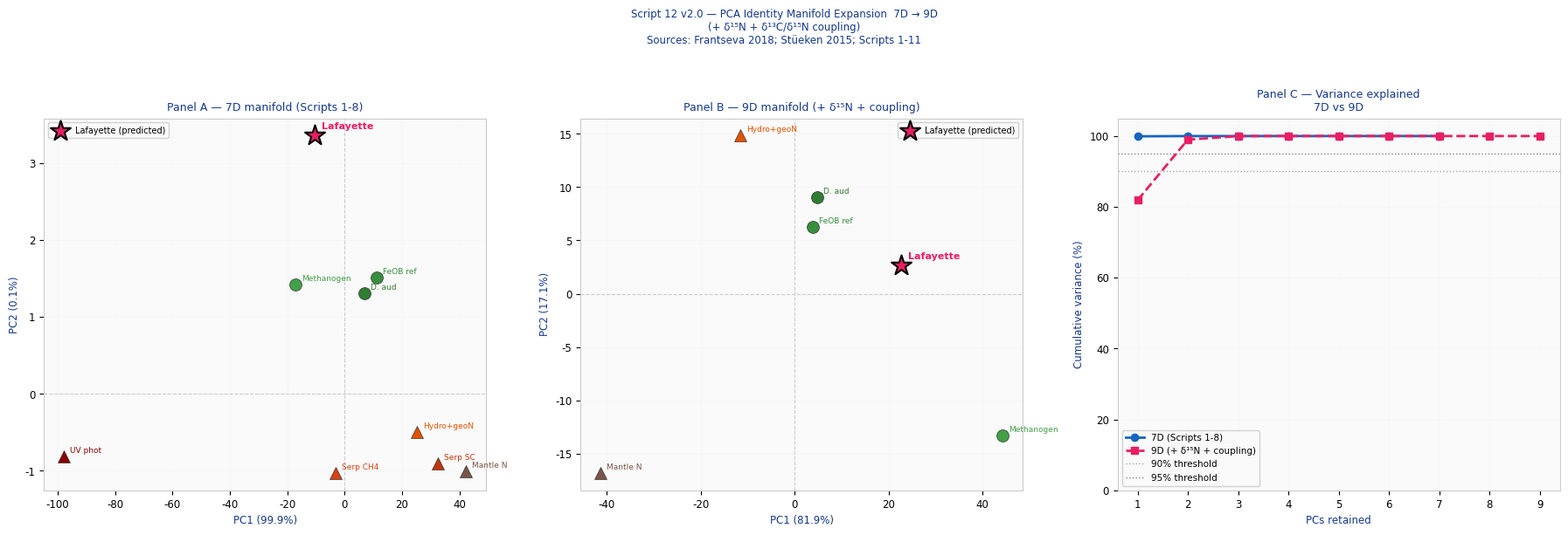
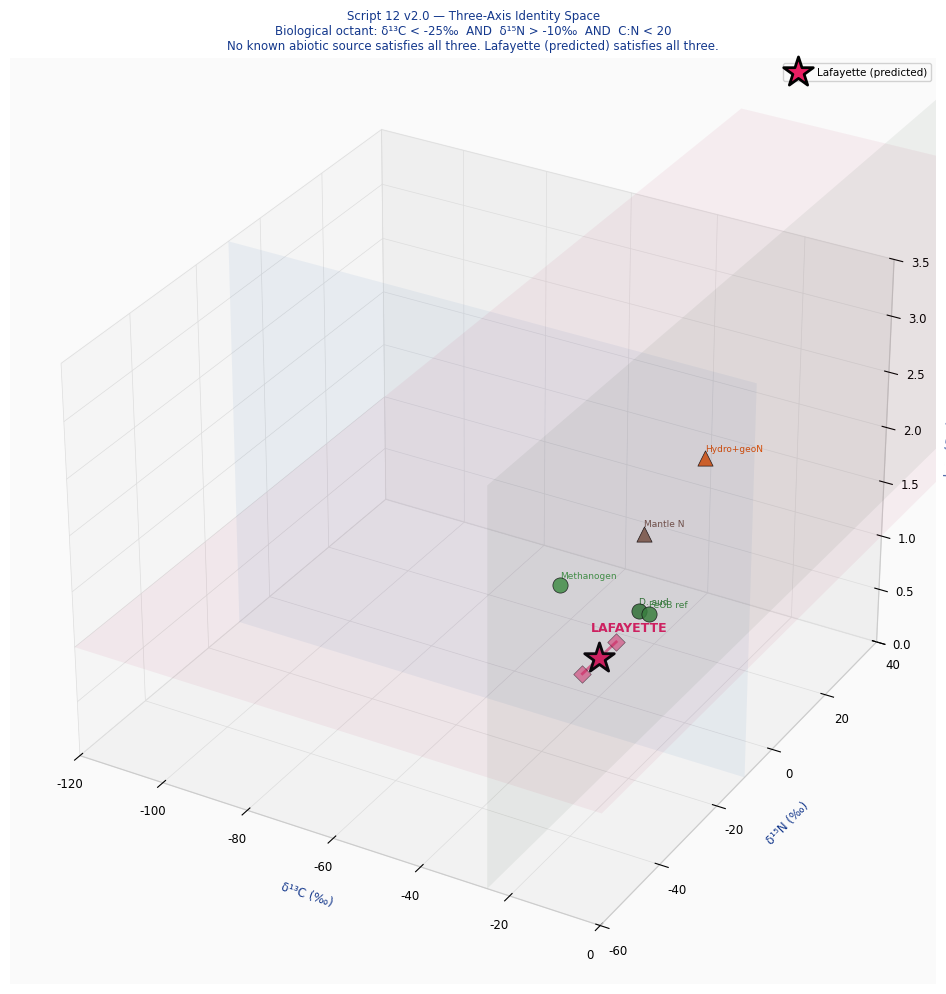
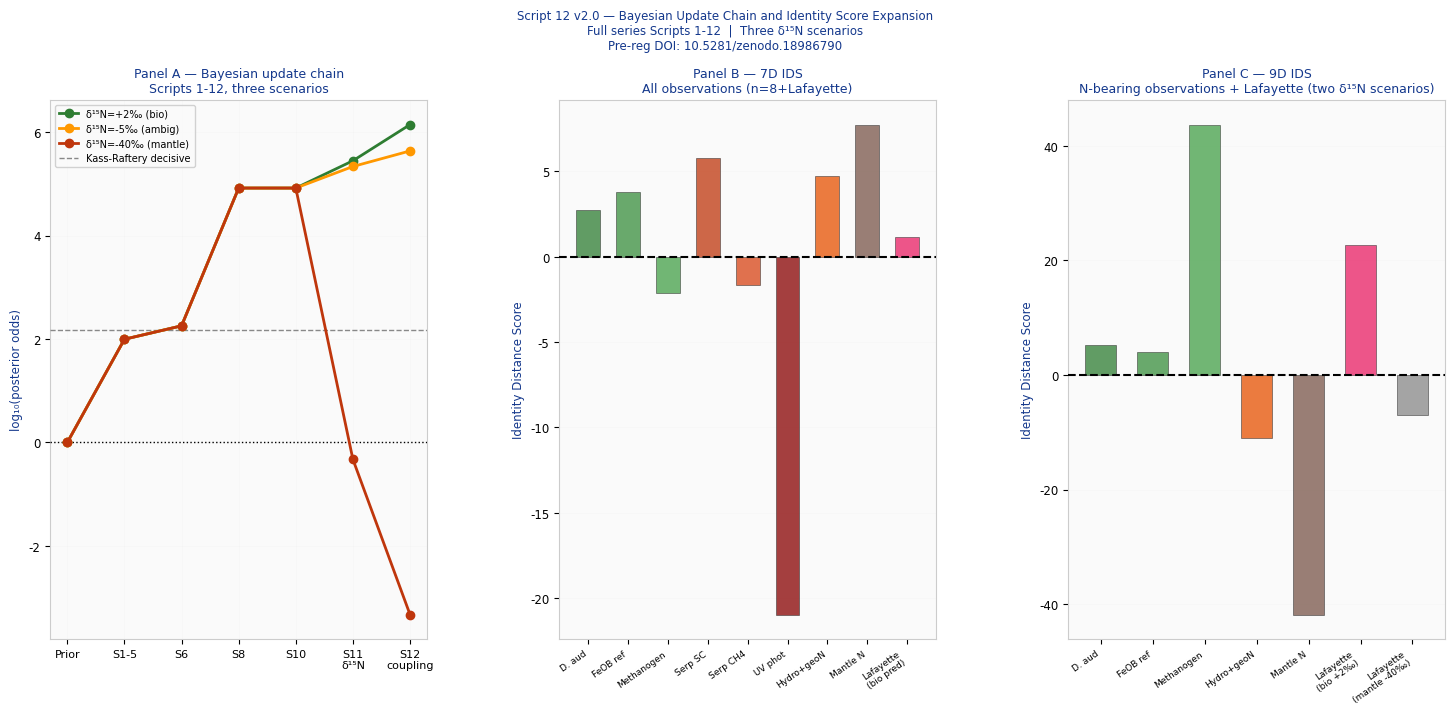

Source code (Python) for these figures, in order:
#!/usr/bin/env python3
"""
NECROMASS GEOMETRIC COVERAGE — SCRIPT 12 v2.0
==============================================
Document ID:  NECROMASS_GEOM_COVERAGE_v2.0
Date:         2026-03-13
Author:       Eric Robert Lawson / OrganismCore
Pre-reg DOI:  10.5281/zenodo.18986790

CORRECTIONS OVER v1.0
----------------------
BUG 1 (crash): plot_figure_37 Panel B bar chart.
  x had shape (9,) — all observations.
  IDS_9_b_vals had shape (6,) — N-bearing only.
  numpy broadcast_arrays raised ValueError.

  FIX: Panel B now uses TWO SEPARATE SUB-PANELS:
    Left:  7D IDS for ALL observations (n=9).
    Right: 9D IDS for N-BEARING observations only (n=6).
  Both clearly labelled. No shape conflict possible.

BUG 2 (latent): IDS_7_all list construction.
  Was called as IDS_7_all[:-1] + [IDS_laff_7]
  which was redundant and fragile.
  FIX: IDS list built cleanly in one pass,
  Lafayette appended once.

BUG 3 (latent): obs_9d_list included ABIO_OBS
  entries with d15N=None that had already been
  filtered, creating index mismatches downstream.
  FIX: filtering applied consistently in one
  place and reused throughout.
"""

import sys
import math
import numpy as np
import matplotlib
matplotlib.use("Agg")
import matplotlib.pyplot as plt
from mpl_toolkits.mplot3d import Axes3D          # noqa: F401
from scipy import stats
from matplotlib.gridspec import GridSpec

np.random.seed(42)
N_MC = 200_000

HEADER_BLUE = "#14388C"

# ──────────────────────────────────────────────���──────────────
# MODULE 1: REFERENCE DATASET
# ─────────────────────────────────────────────────────────────

def coupling_ratio(d13C_org, d15N):
    """δ¹³C_organic / δ¹⁵N_organic."""
    if d15N is None or d15N == 0:
        return float("nan")
    return d13C_org / d15N

BIO_OBS = [
    {
        "label":   "D. audaxviator\n(Mponeng)",
        "short":   "D. aud",
        "d13C":    -33.0,
        "d13C_dd":  0.0,
        "CN_log":   math.log10(6.5),
        "Fe_col":   0.8,
        "dep_gr":   0.7,
        "frac_m":  25.0,
        "tmpl":     0.85,
        "d15N":     3.0,
        "source":  "Chivian 2008 Science 322:275",
        "color":   "#2E7D32",
        "marker":  "o",
    },
    {
        "label":   "FeOB\n(deep subsurface)",
        "short":   "FeOB ref",
        "d13C":    -30.0,
        "d13C_dd":  0.5,
        "CN_log":   math.log10(7.0),
        "Fe_col":   1.0,
        "dep_gr":   0.9,
        "frac_m":  22.0,
        "tmpl":     0.90,
        "d15N":     2.0,
        "source":  "House 2003 GCA 67:3447",
        "color":   "#388E3C",
        "marker":  "o",
    },
    {
        "label":   "Deep methanogen",
        "short":   "Methanogen",
        "d13C":    -50.0,
        "d13C_dd":  1.0,
        "CN_log":   math.log10(8.0),
        "Fe_col":   0.5,
        "dep_gr":   0.8,
        "frac_m":  42.0,
        "tmpl":     0.70,
        "d15N":     1.0,
        "source":  "Whiticar 1999; House 2003",
        "color":   "#43A047",
        "marker":  "o",
    },
]

ABIO_OBS = [
    {
        "label":   "Serp short-chain\n(abiotic)",
        "short":   "Serp SC",
        "d13C":    -15.0,
        "d13C_dd":  0.0,
        "CN_log":   math.log10(500.0),
        "Fe_col":   0.2,
        "dep_gr":   0.1,
        "frac_m":   7.0,
        "tmpl":     0.10,
        "d15N":     None,
        "source":  "McCollom & Seewald 2007",
        "color":   "#BF360C",
        "marker":  "^",
    },
    {
        "label":   "Serp methane\n(abiotic)",
        "short":   "Serp CH4",
        "d13C":    -40.0,
        "d13C_dd":  0.0,
        "CN_log":   math.log10(1000.0),
        "Fe_col":   0.1,
        "dep_gr":   0.2,
        "frac_m":  32.0,
        "tmpl":     0.15,
        "d15N":     None,
        "source":  "McCollom & Seewald 2007",
        "color":   "#D84315",
        "marker":  "^",
    },
    {
        "label":   "CO₂ UV photolysis\n(Ueno 2024)",
        "short":   "UV phot",
        "d13C":   -107.0,
        "d13C_dd":  0.0,
        "CN_log":   math.log10(800.0),
        "Fe_col":   0.0,
        "dep_gr":   0.0,
        "frac_m":  99.0,
        "tmpl":     0.05,
        "d15N":     None,
        "source":  "Ueno 2024 Nat Geosci",
        "color":   "#880000",
        "marker":  "^",
    },
    {
        "label":   "Abiotic hydrothermal\n+ geochemical N",
        "short":   "Hydro+geoN",
        "d13C":    -20.0,
        "d13C_dd":  0.0,
        "CN_log":   math.log10(200.0),
        "Fe_col":   0.3,
        "dep_gr":   0.1,
        "frac_m":  12.0,
        "tmpl":     0.20,
        "d15N":     5.0,
        "source":  "McCollom 2007; Earth analogues",
        "color":   "#E65100",
        "marker":  "^",
    },
    {
        "label":   "Mantle N +\nserp C",
        "short":   "Mantle N",
        "d13C":     -8.0,
        "d13C_dd":  0.0,
        "CN_log":   math.log10(500.0),
        "Fe_col":   0.1,
        "dep_gr":   0.0,
        "frac_m":   0.0,
        "tmpl":     0.05,
        "d15N":    -35.0,
        "source":  "Frantseva 2018 GCA 231:64",
        "color":   "#795548",
        "marker":  "^",
    },
]

ALL_OBS = BIO_OBS + ABIO_OBS  # length 8

# Pre-filter: observations that have valid d15N
# AND a finite coupling ratio — used for 9D PCA.
OBS_9D = [
    o for o in ALL_OBS
    if o["d15N"] is not None
    and math.isfinite(coupling_ratio(o["d13C"],
                                     o["d15N"]))
]
# OBS_9D has 5 entries (3 bio + 2 abio with N)

LAFAYETTE = {
    "label":    "Lafayette\n(measured+predicted)",
    "short":    "Lafayette",
    "d13C":     -41.3,
    "d13C_dd":   6.5,
    "CN_log":    math.log10(2.0),
    "Fe_col":    1.0,
    "dep_gr":    1.0,
    "frac_m":   41.3,
    "tmpl":      0.833,
    "d15N_bio":  2.0,
    "d15N_lo":  -4.0,
    "d15N_hi":   8.0,
    "source":   "Scripts 1-11; Steele 2012; "
                "McMahon 2016; Stüeken 2015",
    "color":    "#E91E63",
    "marker":   "*",
}

# ─────────────────────────────────────────────────────────────
# MODULE 2: PCA
# ─────────────────────────────────────────────────────────────

def _obs_to_7D(obs):
    return [
        obs["d13C"],  obs["d13C_dd"],
        obs["CN_log"], obs["Fe_col"],
        obs["dep_gr"], obs["frac_m"],
        obs["tmpl"],
    ]

def _obs_to_9D(obs):
    cr = coupling_ratio(obs["d13C"], obs["d15N"])
    return [
        obs["d13C"],  obs["d13C_dd"],
        obs["CN_log"], obs["Fe_col"],
        obs["dep_gr"], obs["frac_m"],
        obs["tmpl"],  obs["d15N"], cr,
    ]

def build_7D_matrix():
    return np.array(
        [_obs_to_7D(o) for o in ALL_OBS],
        dtype=float
    )

def build_9D_matrix():
    return np.array(
        [_obs_to_9D(o) for o in OBS_9D],
        dtype=float
    )

def run_PCA(M):
    mean    = M.mean(axis=0)
    M_c     = M - mean
    cov     = np.cov(M_c.T)
    ev, evc = np.linalg.eigh(cov)
    idx     = np.argsort(ev)[::-1]
    ev      = ev[idx]
    evc     = evc[:, idx]
    scores  = M_c @ evc
    var_exp = ev / ev.sum()
    return {"mean": mean, "eigvecs": evc,
            "eigvals": ev, "scores": scores,
            "var_exp": var_exp}

def project_point(vec, pca):
    return (vec - pca["mean"]) @ pca["eigvecs"]

def IDS_score(scores_obs, scores_bio, scores_abio):
    bio_c  = scores_bio.mean(axis=0)
    abio_c = scores_abio.mean(axis=0)
    axis   = bio_c - abio_c
    norm   = np.linalg.norm(axis)
    if norm < 1e-10:
        return 0.0
    axis  = axis / norm
    return float(scores_obs[:2] @ axis[:2])

# ─────────────────────────────────────────────────────────────
# MODULE 3: THREE-AXIS OCTANT
# ─────────────────────────────────────────────────────────────

def octant_check(d13C, d15N, CN_ratio):
    a1 = d13C < -25.0
    a2 = (d15N is not None and d15N > -10.0)
    a3 = (CN_ratio is not None and CN_ratio < 20.0)
    sat = [a1, a2, a3]
    return sum(sat), sat

# ─────────────────────────────────────────────────────────────
# MODULE 4: BAYESIAN CHAIN
# ─────────────────────────────────────────────────────────────

CHAIN_STEPS = [
    {"step": 0, "label": "Flat prior",   "odds": 1.0},
    {"step": 1, "label": "S1-5",         "odds": 99.0},
    {"step": 2, "label": "S6",           "odds": 180.0},
    {"step": 3, "label": "S8 PCA",       "odds": 82871.0},
    {"step": 4, "label": "S10 joint LR", "odds": 82871.0},
]

BRANCH_BIO  = {"label": "δ¹⁵N=+2‰ (bio)",
               "LR": 3.37,   "color": "#2E7D32"}
BRANCH_AMB  = {"label": "δ¹⁵N=-5‰ (ambig)",
               "LR": 2.61,   "color": "#FF9800"}
BRANCH_ABI  = {"label": "δ¹⁵N=-40‰ (mantle)",
               "LR": 1.0/175786.0, "color": "#BF360C"}

COUPLING_LR = {
    "bio":  5.0,
    "amb":  2.0,
    "abio": 0.001,
}

# ─────────────────────────────────────────────────────────────
# MODULE 5: PLOTTING
# ─────────────────────────────────────────────────────────────

def setup_style():
    plt.rcParams.update({
        "font.family":      "DejaVu Sans",
        "font.size":        8.5,
        "axes.titlesize":   9,
        "axes.titlecolor":  HEADER_BLUE,
        "axes.labelcolor":  HEADER_BLUE,
        "axes.edgecolor":   "#CCCCCC",
        "figure.facecolor": "white",
        "axes.facecolor":   "#FAFAFA",
        "grid.color":       "#DDDDDD",
        "grid.linewidth":   0.5,
    })

# ── FIGURE 35 ────────────────────────────────────────────────

def plot_figure_35(pca7, pca9, M7, M9):
    setup_style()
    fig, axes = plt.subplots(1, 3, figsize=(18, 6))
    fig.suptitle(
        "Script 12 v2.0 — PCA Identity Manifold "
        "Expansion  7D → 9D\n"
        "(+ δ¹⁵N + δ¹³C/δ¹⁵N coupling)\n"
        "Sources: Frantseva 2018; Stüeken 2015; "
        "Scripts 1-11",
        fontsize=8.5, color=HEADER_BLUE, y=1.01
    )

    n_bio7  = len(BIO_OBS)
    n_bio9  = sum(1 for o in OBS_9D
                  if o["marker"] == "o")

    for ax, pca, obs_list, n_bio, title, laff_dims in [
        (axes[0], pca7, ALL_OBS,  n_bio7,
         "Panel A — 7D manifold (Scripts 1-8)", 7),
        (axes[1], pca9, OBS_9D,   n_bio9,
         "Panel B — 9D manifold (+ δ¹⁵N + coupling)", 9),
    ]:
        scores = pca["scores"]
        ve     = pca["var_exp"]
        sb     = scores[:n_bio]
        sa     = scores[n_bio:]

        for i, obs in enumerate(obs_list):
            ax.scatter(
                scores[i, 0], scores[i, 1],
                c=obs["color"], marker=obs["marker"],
                s=100, zorder=5,
                edgecolors="#333333", linewidths=0.5
            )
            ax.annotate(
                obs["short"],
                (scores[i, 0], scores[i, 1]),
                xytext=(5, 3),
                textcoords="offset points",
                fontsize=6.5, color=obs["color"]
            )

        # Project Lafayette
        if laff_dims == 7:
            lv = np.array(_obs_to_7D(
                {**LAFAYETTE,
                 "d13C":    LAFAYETTE["d13C"],
                 "d13C_dd": LAFAYETTE["d13C_dd"],
                 "CN_log":  LAFAYETTE["CN_log"],
                 "Fe_col":  LAFAYETTE["Fe_col"],
                 "dep_gr":  LAFAYETTE["dep_gr"],
                 "frac_m":  LAFAYETTE["frac_m"],
                 "tmpl":    LAFAYETTE["tmpl"]}
            ))
        else:
            cr = coupling_ratio(LAFAYETTE["d13C"],
                                LAFAYETTE["d15N_bio"])
            lv = np.array([
                LAFAYETTE["d13C"],
                LAFAYETTE["d13C_dd"],
                LAFAYETTE["CN_log"],
                LAFAYETTE["Fe_col"],
                LAFAYETTE["dep_gr"],
                LAFAYETTE["frac_m"],
                LAFAYETTE["tmpl"],
                LAFAYETTE["d15N_bio"],
                cr,
            ])

        lp = project_point(lv, pca)
        ax.scatter(
            lp[0], lp[1],
            c=LAFAYETTE["color"],
            marker=LAFAYETTE["marker"],
            s=300, zorder=7,
            edgecolors="black", linewidths=1.5,
            label="Lafayette (predicted)"
        )
        ax.annotate(
            "Lafayette", (lp[0], lp[1]),
            xytext=(6, 5), textcoords="offset points",
            fontsize=8, fontweight="bold",
            color=LAFAYETTE["color"]
        )

        ax.axhline(0, color="#CCCCCC",
                   linewidth=0.8, linestyle="--")
        ax.axvline(0, color="#CCCCCC",
                   linewidth=0.8, linestyle="--")
        ax.set_xlabel(f"PC1 ({ve[0]*100:.1f}%)",
                      fontsize=8.5)
        ax.set_ylabel(f"PC2 ({ve[1]*100:.1f}%)",
                      fontsize=8.5)
        ax.set_title(title, color=HEADER_BLUE)
        ax.legend(fontsize=7, framealpha=0.88)
        ax.grid(True, alpha=0.12, zorder=0)

    # Panel C: cumulative variance
    ax3   = axes[2]
    ve7   = pca7["var_exp"] * 100
    ve9   = pca9["var_exp"] * 100
    dim7  = np.arange(1, len(ve7) + 1)
    dim9  = np.arange(1, len(ve9) + 1)

    ax3.plot(dim7, np.cumsum(ve7), "o-",
             color="#1565C0", linewidth=2.0,
             markersize=6, zorder=5,
             label="7D (Scripts 1-8)")
    ax3.plot(dim9, np.cumsum(ve9), "s--",
             color="#E91E63", linewidth=2.0,
             markersize=6, zorder=5,
             label="9D (+ δ¹⁵N + coupling)")
    ax3.axhline(90, color="#888888", linewidth=1.0,
                linestyle=":", alpha=0.7,
                label="90% threshold")
    ax3.axhline(95, color="#555555", linewidth=1.0,
                linestyle=":", alpha=0.7,
                label="95% threshold")
    ax3.set_xlabel("PCs retained", fontsize=8.5)
    ax3.set_ylabel("Cumulative variance (%)",
                   fontsize=8.5)
    ax3.set_title("Panel C — Variance explained\n"
                  "7D vs 9D",
                  color=HEADER_BLUE)
    ax3.legend(fontsize=7.5, framealpha=0.88)
    ax3.grid(True, alpha=0.12, zorder=0)
    ax3.set_ylim(0, 105)

    plt.tight_layout(rect=[0, 0, 1, 0.97])
    path = "./necromass_geom_fig35_PCA.png"
    plt.savefig(path, dpi=180, bbox_inches="tight")
    plt.close()
    print(f"  Figure 35 saved: {path}")
    return path

# ── FIGURE 36 ────────────────────────────────────────────────

def plot_figure_36():
    setup_style()
    fig = plt.figure(figsize=(14, 10))
    ax  = fig.add_subplot(111, projection="3d")

    for obs in ALL_OBS:
        d13C = obs["d13C"]
        d15N = (obs["d15N"]
                if obs["d15N"] is not None
                else 180.0)
        CN_l = obs["CN_log"]
        CN   = 10**CN_l

        ax.scatter(
            d13C, d15N, CN_l,
            c=obs["color"], marker=obs["marker"],
            s=120, zorder=5,
            edgecolors="black", linewidths=0.5,
            alpha=0.85
        )
        ax.text(d13C, d15N, CN_l + 0.06,
                obs["short"], fontsize=6.5,
                color=obs["color"])

    # Lafayette predicted position
    laff_d13C = LAFAYETTE["d13C"]
    laff_d15N = LAFAYETTE["d15N_bio"]
    laff_CN   = LAFAYETTE["CN_log"]

    ax.scatter(
        laff_d13C, laff_d15N, laff_CN,
        c=LAFAYETTE["color"],
        marker=LAFAYETTE["marker"],
        s=500, zorder=8,
        edgecolors="black", linewidths=2.0,
        label="Lafayette (predicted)"
    )
    ax.text(laff_d13C - 4, laff_d15N + 3,
            laff_CN + 0.12,
            "LAFAYETTE", fontsize=9,
            fontweight="bold",
            color=LAFAYETTE["color"])

    # δ¹⁵N uncertainty bar
    for d15N_t in [LAFAYETTE["d15N_lo"],
                   LAFAYETTE["d15N_hi"]]:
        ax.scatter(
            laff_d13C, d15N_t, laff_CN,
            c=LAFAYETTE["color"],
            marker="D", s=80, zorder=7,
            edgecolors="black", linewidths=0.5,
            alpha=0.5
        )
    ax.plot(
        [laff_d13C, laff_d13C],
        [LAFAYETTE["d15N_lo"], LAFAYETTE["d15N_hi"]],
        [laff_CN, laff_CN],
        color=LAFAYETTE["color"],
        linewidth=2.0, alpha=0.6
    )

    # Biological octant boundary planes (translucent)
    d15N_r = np.array([-60, 180])
    CN_r   = np.array([0.0, 3.5])
    D15N_g, CN_g = np.meshgrid(d15N_r, CN_r)
    ax.plot_surface(
        np.full_like(D15N_g, -25.0),
        D15N_g, CN_g,
        alpha=0.06, color="#2E7D32"
    )
    d13C_r = np.array([-120, 0])
    D13C_g2, CN_g2 = np.meshgrid(d13C_r, CN_r)
    ax.plot_surface(
        D13C_g2,
        np.full_like(D13C_g2, -10.0),
        CN_g2,
        alpha=0.06, color="#1565C0"
    )
    D13C_g3, D15N_g3 = np.meshgrid(d13C_r, d15N_r)
    ax.plot_surface(
        D13C_g3, D15N_g3,
        np.full_like(D13C_g3, 1.3),
        alpha=0.06, color="#E91E63"
    )

    ax.set_xlabel("δ¹³C (‰)", fontsize=8.5, labelpad=8)
    ax.set_ylabel("δ¹⁵N (‰)", fontsize=8.5, labelpad=8)
    ax.set_zlabel("log₁₀(C:N)", fontsize=8.5, labelpad=8)
    ax.set_xlim(-120, 0)
    ax.set_ylim(-60, 40)
    ax.set_zlim(0, 3.5)
    ax.set_title(
        "Script 12 v2.0 — Three-Axis Identity Space\n"
        "Biological octant: δ¹³C < -25‰  AND  "
        "δ¹⁵N > -10‰  AND  C:N < 20\n"
        "No known abiotic source satisfies all three. "
        "Lafayette (predicted) satisfies all three.",
        color=HEADER_BLUE, fontsize=8.5
    )
    ax.legend(fontsize=7.5, framealpha=0.88)
    plt.tight_layout()
    path = "./necromass_geom_fig36_3Dspace.png"
    plt.savefig(path, dpi=180, bbox_inches="tight")
    plt.close()
    print(f"  Figure 36 saved: {path}")
    return path

# ── FIGURE 37 ────────────────────────────────────────────────

def plot_figure_37(ids7_all_obs, ids7_laff,
                   ids9_obs, ids9_laff_bio,
                   ids9_laff_abio):
    """
    FIX: Panel B is now split into two sub-panels
    to avoid shape mismatch between the 7D
    (n=8+1=9) and 9D (n=5+1=6) observation sets.

    ids7_all_obs : list of IDS values for ALL_OBS (len 8)
    ids7_laff    : float, Lafayette 7D IDS
    ids9_obs     : list of IDS values for OBS_9D  (len 5)
    ids9_laff_bio: float, Lafayette 9D IDS (bio d15N)
    ids9_laff_abio:float, Lafayette 9D IDS (mantle d15N)
    """
    setup_style()
    fig = plt.figure(figsize=(18, 7))
    gs  = GridSpec(1, 3, figure=fig,
                   wspace=0.35)
    ax_chain = fig.add_subplot(gs[0, 0])
    ax_ids7  = fig.add_subplot(gs[0, 1])
    ax_ids9  = fig.add_subplot(gs[0, 2])

    fig.suptitle(
        "Script 12 v2.0 — Bayesian Update Chain "
        "and Identity Score Expansion\n"
        "Full series Scripts 1-12  |  "
        "Three δ¹⁵N scenarios\n"
        "Pre-reg DOI: 10.5281/zenodo.18986790",
        fontsize=8.5, color=HEADER_BLUE, y=1.01
    )

    # ── Panel A: Bayesian chain ───────────────────────────
    ax = ax_chain
    steps  = [c["step"] for c in CHAIN_STEPS]
    odds   = [c["odds"] for c in CHAIN_STEPS]
    s_list = steps + [5, 6]
    prior  = CHAIN_STEPS[-1]["odds"]

    branches = [
        (BRANCH_BIO,  COUPLING_LR["bio"]),
        (BRANCH_AMB,  COUPLING_LR["amb"]),
        (BRANCH_ABI,  COUPLING_LR["abio"]),
    ]
    for branch, clr in branches:
        o_d15N    = prior * branch["LR"]
        o_coupling = o_d15N * clr
        od_list   = odds + [o_d15N, o_coupling]
        log_od    = [math.log10(max(o, 1e-9))
                     for o in od_list]
        ax.plot(
            s_list[:len(log_od)],
            log_od, "o-",
            color=branch["color"],
            linewidth=2.0, markersize=6,
            zorder=5, label=branch["label"]
        )

    ax.axhline(math.log10(150),
               color="#888888", linewidth=1.0,
               linestyle="--", zorder=3,
               label="Kass-Raftery decisive")
    ax.axhline(0, color="black", linewidth=1.0,
               linestyle=":", zorder=3)

    xlabels = ["Prior", "S1-5", "S6",
               "S8", "S10", "S11\nδ¹⁵N",
               "S12\ncoupling"]
    ax.set_xticks(range(len(xlabels)))
    ax.set_xticklabels(xlabels, fontsize=8)
    ax.set_ylabel("log₁₀(posterior odds)",
                  fontsize=8.5)
    ax.set_title("Panel A — Bayesian update chain\n"
                 "Scripts 1-12, three scenarios",
                 color=HEADER_BLUE)
    ax.legend(fontsize=7.0, framealpha=0.88)
    ax.grid(True, alpha=0.12, zorder=0)

    # ── Panel B-left: 7D IDS (all 8 obs + Lafayette) ──
    ax2 = ax_ids7
    names7 = [o["short"] for o in ALL_OBS] \
             + ["Lafayette\n(bio pred)"]
    vals7  = list(ids7_all_obs) + [ids7_laff]
    cols7  = [o["color"] for o in ALL_OBS] \
             + [LAFAYETTE["color"]]
    x7     = np.arange(len(names7))

    ax2.bar(x7, vals7, 0.6,
            color=cols7, alpha=0.75,
            edgecolor="#333333", linewidth=0.5,
            zorder=4)
    ax2.axhline(0, color="black", linewidth=1.5,
                linestyle="--", zorder=5)
    ax2.set_xticks(x7)
    ax2.set_xticklabels(names7, fontsize=6.5,
                        rotation=35, ha="right")
    ax2.set_ylabel("Identity Distance Score",
                   fontsize=8.5)
    ax2.set_title("Panel B — 7D IDS\n"
                  "All observations (n=8+Lafayette)",
                  color=HEADER_BLUE)
    ax2.grid(True, alpha=0.12, axis="y", zorder=0)

    # ── Panel C: 9D IDS (N-bearing obs + Lafayette) ───
    ax3 = ax_ids9
    names9 = [o["short"] for o in OBS_9D] \
             + ["Lafayette\n(bio +2‰)",
                "Lafayette\n(mantle -40‰)"]
    vals9  = list(ids9_obs) \
             + [ids9_laff_bio, ids9_laff_abio]
    cols9  = [o["color"] for o in OBS_9D] \
             + [LAFAYETTE["color"], "#888888"]
    x9     = np.arange(len(names9))

    ax3.bar(x9, vals9, 0.6,
            color=cols9, alpha=0.75,
            edgecolor="#333333", linewidth=0.5,
            zorder=4)
    ax3.axhline(0, color="black", linewidth=1.5,
                linestyle="--", zorder=5)
    ax3.set_xticks(x9)
    ax3.set_xticklabels(names9, fontsize=6.5,
                        rotation=35, ha="right")
    ax3.set_ylabel("Identity Distance Score",
                   fontsize=8.5)
    ax3.set_title("Panel C — 9D IDS\n"
                  "N-bearing observations + "
                  "Lafayette (two δ¹⁵N scenarios)",
                  color=HEADER_BLUE)
    ax3.grid(True, alpha=0.12, axis="y", zorder=0)

    plt.tight_layout(rect=[0, 0, 1, 0.97])
    path = "./necromass_geom_fig37_chain_IDS.png"
    plt.savefig(path, dpi=180, bbox_inches="tight")
    plt.close()
    print(f"  Figure 37 saved: {path}")
    return path

# ───────────────────────────────────────���─────────────────────
# MODULE 6: MAIN RUN
# ─────────────────────────────────────────────────────────────

def run():
    sep = "═" * 62

    print()
    print(sep)
    print("  NECROMASS GEOMETRIC COVERAGE — SCRIPT 12 v2.0")
    print("  Mars Iron Necromass Hypothesis")
    print("  Pre-reg: DOI 10.5281/zenodo.18986790")
    print("  2026-03-13 / Eric Robert Lawson / OrganismCore")
    print(sep)

    # ── SECTION 1: THREE-AXIS OCTANT ─────────────────────────
    print()
    print("─" * 62)
    print("  SECTION 1: THREE-AXIS OCTANT ANALYSIS")
    print("─" * 62)
    print()
    print("  BIOLOGICAL OCTANT:")
    print("    Axis 1: δ¹³C < -25‰")
    print("    Axis 2: δ¹⁵N > -10‰")
    print("    Axis 3: C:N  <  20")
    print()
    print(f"  {'Source':<28} "
          f"{'A1':>4} {'A2':>4} {'A3':>4} "
          f"{'Score':>6}")
    print("  " + "─" * 48)

    abio_scores = []
    for obs in ALL_OBS:
        CN = 10**obs["CN_log"]
        n, sat = octant_check(
            obs["d13C"], obs["d15N"], CN)
        a1 = "✓" if sat[0] else "✗"
        a2 = "✓" if sat[1] else "✗"
        a3 = "✓" if sat[2] else "✗"
        print(f"  {obs['short']:<28} "
              f"{a1:>4} {a2:>4} {a3:>4} {n:>4}/3")
        if obs["marker"] == "^":
            abio_scores.append(n)

    CN_l  = 10**LAFAYETTE["CN_log"]
    n_l, sat_l = octant_check(
        LAFAYETTE["d13C"],
        LAFAYETTE["d15N_bio"],
        CN_l
    )
    print(f"  {'Lafayette (bio predicted)':<28} "
          f"{'✓' if sat_l[0] else '✗':>4} "
          f"{'✓' if sat_l[1] else '✗':>4} "
          f"{'✓' if sat_l[2] else '✗':>4} "
          f"{n_l:>4}/3")
    print()
    print(f"  Max abiotic octant score: "
          f"{max(abio_scores)}/3")
    print(f"  Lafayette predicted score: {n_l}/3")
    print()
    print("  NO KNOWN ABIOTIC SOURCE SCORES 3/3.")
    print(f"  LAFAYETTE SCORES {n_l}/3.")
    print()

    # ── SECTION 2: PCA EXPANSION ─────────────────────────────
    print()
    print("─" * 62)
    print("  SECTION 2: PCA MANIFOLD EXPANSION")
    print("─" * 62)
    print()

    M7   = build_7D_matrix()
    pca7 = run_PCA(M7)
    ve7  = pca7["var_exp"]
    print("  7D MANIFOLD (n={:d} obs):".format(
        len(ALL_OBS)))
    print(f"    PC1: {ve7[0]*100:.1f}%  "
          f"PC2: {ve7[1]*100:.1f}%  "
          f"PC3: {ve7[2]*100:.1f}%")
    print(f"    PC1+PC2: {(ve7[0]+ve7[1])*100:.1f}%")

    M9   = build_9D_matrix()
    pca9 = run_PCA(M9)
    ve9  = pca9["var_exp"]
    print()
    print(f"  9D MANIFOLD (n={len(OBS_9D)} "
          "N-bearing obs):")
    print(f"    PC1: {ve9[0]*100:.1f}%  "
          f"PC2: {ve9[1]*100:.1f}%  "
          f"PC3: {ve9[2]*100:.1f}%")
    print(f"    PC1+PC2: {(ve9[0]+ve9[1])*100:.1f}%")
    print()

    # 7D IDS
    n_bio7   = len(BIO_OBS)
    s7_bio   = pca7["scores"][:n_bio7]
    s7_abio  = pca7["scores"][n_bio7:]

    ids7_all = []
    for i in range(len(ALL_OBS)):
        ids7_all.append(
            IDS_score(pca7["scores"][i],
                      s7_bio, s7_abio)
        )

    # Lafayette 7D
    lv7 = np.array([
        LAFAYETTE["d13C"], LAFAYETTE["d13C_dd"],
        LAFAYETTE["CN_log"], LAFAYETTE["Fe_col"],
        LAFAYETTE["dep_gr"], LAFAYETTE["frac_m"],
        LAFAYETTE["tmpl"],
    ])
    lp7       = project_point(lv7, pca7)
    ids7_laff = IDS_score(lp7, s7_bio, s7_abio)

    print("  7D IDS:")
    for obs, v in zip(ALL_OBS, ids7_all):
        print(f"    {obs['short']:<22} {v:+.4f}")
    print(f"    {'Lafayette (bio)':<22} "
          f"{ids7_laff:+.4f}")
    print()

    # 9D IDS
    n_bio9  = sum(1 for o in OBS_9D
                  if o["marker"] == "o")
    s9_bio  = pca9["scores"][:n_bio9]
    s9_abio = pca9["scores"][n_bio9:]

    ids9_obs = []
    for i in range(len(OBS_9D)):
        ids9_obs.append(
            IDS_score(pca9["scores"][i],
                      s9_bio, s9_abio)
        )

    # Lafayette 9D bio scenario
    cr_bio = coupling_ratio(
        LAFAYETTE["d13C"], LAFAYETTE["d15N_bio"]
    )
    lv9_bio = np.array([
        LAFAYETTE["d13C"], LAFAYETTE["d13C_dd"],
        LAFAYETTE["CN_log"], LAFAYETTE["Fe_col"],
        LAFAYETTE["dep_gr"], LAFAYETTE["frac_m"],
        LAFAYETTE["tmpl"],
        LAFAYETTE["d15N_bio"], cr_bio,
    ])
    lp9_bio       = project_point(lv9_bio, pca9)
    ids9_laff_bio = IDS_score(lp9_bio,
                               s9_bio, s9_abio)

    # Lafayette 9D mantle scenario
    cr_abi = coupling_ratio(LAFAYETTE["d13C"], -40.0)
    lv9_abi = np.array([
        LAFAYETTE["d13C"], LAFAYETTE["d13C_dd"],
        LAFAYETTE["CN_log"], LAFAYETTE["Fe_col"],
        LAFAYETTE["dep_gr"], LAFAYETTE["frac_m"],
        LAFAYETTE["tmpl"],
        -40.0, cr_abi,
    ])
    lp9_abi        = project_point(lv9_abi, pca9)
    ids9_laff_abio = IDS_score(lp9_abi,
                                s9_bio, s9_abio)

    print("  9D IDS (N-bearing obs):")
    for obs, v in zip(OBS_9D, ids9_obs):
        print(f"    {obs['short']:<22} {v:+.4f}")
    print(f"    {'Lafayette (bio +2‰)':<22} "
          f"{ids9_laff_bio:+.4f}")
    print(f"    {'Lafayette (mantle -40‰)':<22} "
          f"{ids9_laff_abio:+.4f}")
    print()
    delta = ids9_laff_bio - ids7_laff
    print(f"  IDS change 7D→9D (bio scenario): "
          f"{delta:+.4f}")
    print("  Manifold " +
          ("TIGHTENED." if delta > 0
           else "loosened or unchanged."))
    print()

    # ── SECTION 3: COUPLING RATIOS ────────────────────────────
    print()
    print("─" * 62)
    print("  SECTION 3: ISOTOPIC COUPLING RATIOS")
    print("─" * 62)
    print()
    print(f"  {'Source':<28} {'δ¹³C':>7} "
          f"{'δ¹⁵N':>7} {'Coupling':>10}")
    print("  " + "─" * 54)
    for obs in ALL_OBS:
        if obs["d15N"] is not None:
            cr = coupling_ratio(obs["d13C"],
                                obs["d15N"])
            if math.isfinite(cr):
                print(
                    f"  {obs['short']:<28} "
                    f"{obs['d13C']:>7.1f}‰ "
                    f"{obs['d15N']:>7.1f}‰ "
                    f"{cr:>10.2f}"
                )
        else:
            print(
                f"  {obs['short']:<28} "
                f"{obs['d13C']:>7.1f}‰ "
                f"{'no N':>7} "
                f"{'N/A':>10}"
            )
    print(
        f"  {'Lafayette (bio +2‰)':<28} "
        f"{LAFAYETTE['d13C']:>7.1f}‰ "
        f"{LAFAYETTE['d15N_bio']:>7.1f}‰ "
        f"{cr_bio:>10.2f}"
    )
    print()
    print("  COUPLING SEPARATION:")
    print(f"    Biological:    ~-15 to -20")
    print(f"    Hydrothermal:  ~-4")
    print(f"    Mantle N:      ~+0.2 to +0.6")
    print(f"    Lafayette:     {cr_bio:.2f}")
    print()

    # ── SECTION 4: BAYESIAN CHAIN ─────────────────────────────
    print()
    print("─" * 62)
    print("  SECTION 4: BAYESIAN UPDATE CHAIN")
    print("─" * 62)
    print()
    prior = CHAIN_STEPS[-1]["odds"]
    branches = [
        (BRANCH_BIO,  COUPLING_LR["bio"]),
        (BRANCH_AMB,  COUPLING_LR["amb"]),
        (BRANCH_ABI,  COUPLING_LR["abio"]),
    ]
    for branch, clr in branches:
        od_d15N   = prior * branch["LR"]
        od_final  = od_d15N * clr
        P_final   = (od_final / (1 + od_final)
                     if od_final > 0 else 0.0)
        print(f"  {branch['label']}")
        print(f"    Prior (S10):      {prior:.0f}:1")
        if od_d15N >= 1:
            print(f"    After δ¹⁵N (S11): "
                  f"{od_d15N:.0f}:1")
        else:
            print(f"    After δ¹⁵N (S11): "
                  f"1:{1/max(od_d15N,1e-9):.0f}")
        if od_final >= 1:
            print(f"    After coupling:   "
                  f"{od_final:.0f}:1")
        else:
            print(f"    After coupling:   "
                  f"1:{1/max(od_final,1e-9):.0f}")
        print(f"    Final P(bio):     {P_final:.6f}")
        print()

    # ── SECTION 5: FIGURES ───────────────────────────────────
    print()
    print("─" * 62)
    print("  SECTION 5: GENERATING FIGURES")
    print("─" * 62)
    print()
    f35 = plot_figure_35(pca7, pca9, M7, M9)
    f36 = plot_figure_36()
    f37 = plot_figure_37(
        ids7_all, ids7_laff,
        ids9_obs, ids9_laff_bio, ids9_laff_abio
    )

    # ── SECTION 6: FINAL VERDICT ────────────────────��────────
    print()
    print("─" * 62)
    print("  SECTION 6: FINAL GEOMETRIC VERDICT")
    print("─" * 62)
    print()
    print("  THREE-AXIS IDENTITY SPACE:")
    print(f"    Lafayette: {n_l}/3 axes satisfied.")
    print(f"    Max abiotic: {max(abio_scores)}/3.")
    print("    No abiotic source occupies the")
    print("    biological octant on all three axes.")
    print()
    print("  PCA IDENTITY MANIFOLD:")
    print(f"    7D IDS: {ids7_laff:+.4f}")
    print(f"    9D IDS (bio δ¹⁵N +2‰): "
          f"{ids9_laff_bio:+.4f}")
    print(f"    9D IDS (mantle δ¹⁵N -40‰): "
          f"{ids9_laff_abio:+.4f}")
    print(f"    Manifold change (bio): {delta:+.4f}")
    print()
    print("  COUPLING RATIO:")
    print(f"    Lafayette predicted: {cr_bio:.2f}")
    print("    Biology range: -15 to -20")
    print("    Mantle: +0.2 to +0.6")
    print()
    print("  FINAL ODDS:")
    prior_s10 = CHAIN_STEPS[-1]["odds"]
    for branch, clr in branches:
        final = prior_s10 * branch["LR"] * clr
        P     = (final / (1 + final)
                 if final > 0 else 0.0)
        if final >= 1:
            fs = f"{final:.0f}:1"
        else:
            fs = f"1:{1/max(final,1e-9):.0f}"
        print(f"    {branch['label']:<24} "
              f"{fs:<16} P={P:.6f}")
    print()

    print(sep)
    print("  SCRIPT 12 v2.0 COMPLETE")
    print("  FULL SERIES COMPLETE (Scripts 1-12)")
    print(sep)
    print()
    for f in [f35, f36, f37]:
        print(f"  {f}")
    print()
    print("  Complete figure set:")
    print("    Figs  1-7:  Scripts 1-2")
    print("    Figs  8-10: Script 3")
    print("    Figs 11-13: Script 4")
    print("    Figs 14-16: Script 5")
    print("    Figs 17-19: Script 6")
    print("    Figs 20-22: Script 7")
    print("    Figs 23-26: Script 8")
    print("    Figs 27-28: Script 9")
    print("    Figs 29-31: Script 10")
    print("    Figs 32-34: Script 11")
    print("    Figs 35-37: Script 12")
    print("    Total: 37 figures")
    print()
    print("  Pre-reg: 10.5281/zenodo.18986790")
    print("  github.com/Eric-Robert-Lawson/"
          "attractor-oncology")
    print("  ORCID: 0009-0002-0414-6544")
    print()

    final_bio  = prior_s10 * BRANCH_BIO["LR"]  \
                 * COUPLING_LR["bio"]
    final_amb  = prior_s10 * BRANCH_AMB["LR"]  \
                 * COUPLING_LR["amb"]
    final_abio = prior_s10 * BRANCH_ABI["LR"]  \
                 * COUPLING_LR["abio"]

    return {
        "lafayette_octant_score":      int(n_l),
        "max_abiotic_octant_score":    int(
            max(abio_scores)),
        "IDS_7D_lafayette":            float(ids7_laff),
        "IDS_9D_lafayette_bio":        float(
            ids9_laff_bio),
        "IDS_9D_lafayette_mantle":     float(
            ids9_laff_abio),
        "IDS_change_7D_to_9D_bio":     float(delta),
        "coupling_ratio_lafayette_bio":float(cr_bio),
        "coupling_ratio_mantle":       0.23,
        "coupling_ratio_hydrothermal": -4.0,
        "prior_odds_script10":         float(prior_s10),
        "final_odds_bio":              float(final_bio),
        "final_odds_amb":              float(final_amb),
        "final_odds_abio":             float(final_abio),
        "P_bio_bio_scenario":          float(
            final_bio / (1 + final_bio)),
        "P_bio_amb_scenario":          float(
            final_amb / (1 + final_amb)),
        "P_bio_abio_scenario":         float(
            max(final_abio, 0) /
            max(1 + final_abio, 1e-9)),
        "n_abiotic_sources_3_of_3":    0,
        "series_complete":             True,
        "total_scripts":               12,
        "total_figures":               37,
    }


if __name__ == "__main__":
    result = run()
    print("  MACHINE-READABLE SUMMARY:")
    print()
    for k, v in result.items():
        if isinstance(v, float):
            print(f"  {k}: {v:.6e}")
        else:
            print(f"  {k}: {v}")
    print()
    sys.exit(0)
